Run: headless pygame with SDL's dummy video driver; simulated clock (each Clock.tick advances the game by its frame time, no real sleeping); random seed 0; keys injected as events and as key.get_pressed() state; no mouse input.
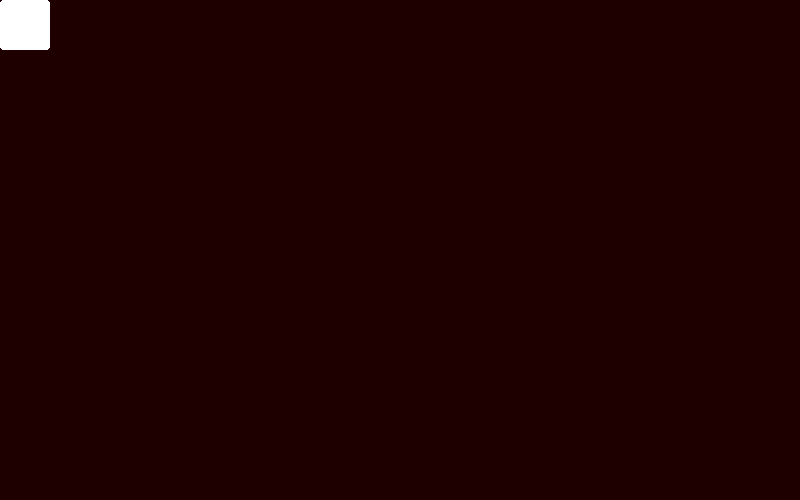
Frame 1 of 4 · flips 1–60 · no input
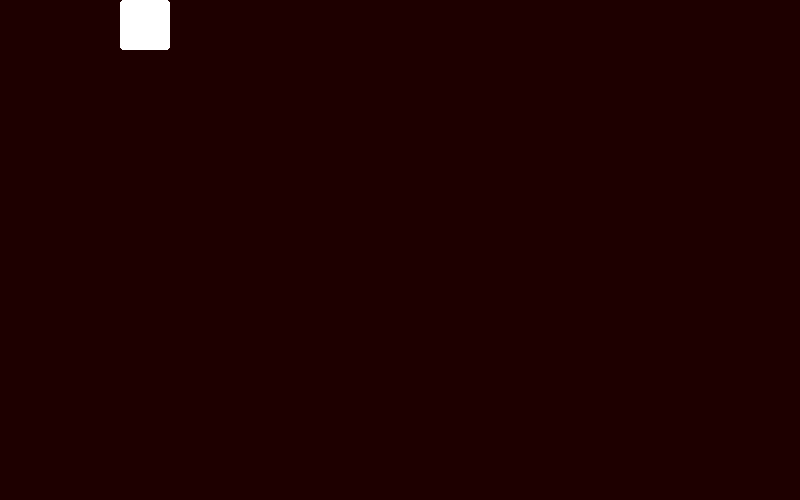
Frame 2 of 4 · flips 61–180 · tapped SPACE, RETURN · held RIGHT (→), D
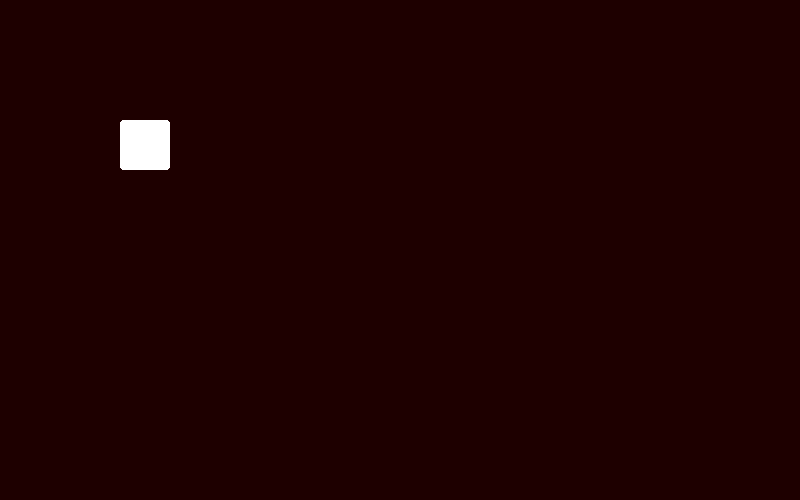
Frame 3 of 4 · flips 181–300 · held DOWN (↓), S
Frame 4 of 4 · flips 301–420 · held LEFT (←), A, UP (↑), W · screen same as frame 1, image omitted

The pygame program that drew these frames:

import pygame


draws = 0


################  PlayerControlls  #############################################################
class PlayerControlls:
    def __init__(self):
        self.left = False
        self.right = False
        self.up = False
        self.down = False

################################################################################################

################  racket #######################################################################
class Racket:
    def __init__(self):
        self.pos_x = 0
        self.pos_y = 0

    def update(self):
        # Update pos
        if player_controlls.right:
            self.pos_x += 1
        if player_controlls.left:
            self.pos_x -= 1
        if player_controlls.up:
            self.pos_y -= 1
        if player_controlls.down:
            self.pos_y += 1
            

    def draw(self, surface):
        pygame.draw.rect(surface,(255,255,255), (self.pos_x, self.pos_y, 50, 50),100, 3)
        

################################################################################################


player_controlls = PlayerControlls()
BG_COL = (30,0.0,0.0)


def run():
    pygame.init()
    screen = pygame.display.set_mode((800,500))    
    pygame.display.set_caption("Терминал pohg")
    
    cvadrat = Racket()   
    
    while True:
        for event in pygame.event.get():
            if event.type == pygame.QUIT:
                return
            
            if event.type == pygame.KEYDOWN:
                match event.key:
                    case pygame.K_LEFT:
                        player_controlls.left = True
                    case pygame.K_RIGHT:
                        player_controlls.right = True
                    case pygame.K_DOWN:
                        player_controlls.down = True
                    case pygame.K_UP:
                        player_controlls.up = True
            
            if event.type == pygame.KEYUP:
                match event.key:
                    case pygame.K_LEFT:
                        player_controlls.left = False
                    case pygame.K_RIGHT:
                        player_controlls.right = False
                    case pygame.K_DOWN:
                        player_controlls.down = False
                    case pygame.K_UP:
                        player_controlls.up = False
    
        screen.fill( BG_COL )
        
        cvadrat.update()
        cvadrat.draw(screen)
    
        pygame.display.flip()
    
run()
